Run: headless pygame with SDL's dummy video driver; simulated clock (each Clock.tick advances the game by its frame time, no real sleeping); random seed 0; keys injected as events and as key.get_pressed() state; no mouse input.
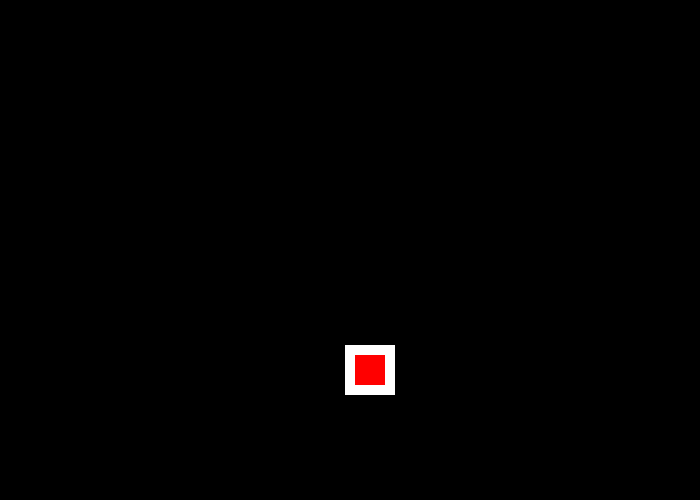
Frame 1 of 4 · flips 1–60 · no input
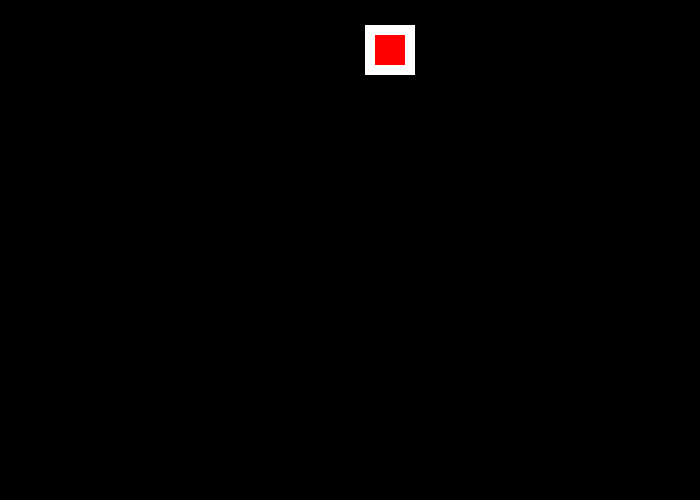
Frame 2 of 4 · flips 61–180 · tapped SPACE, RETURN · held RIGHT (→), D
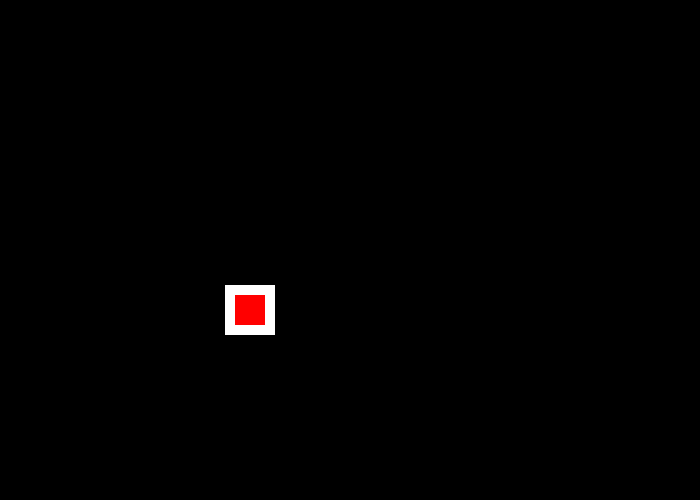
Frame 3 of 4 · flips 181–300 · held DOWN (↓), S
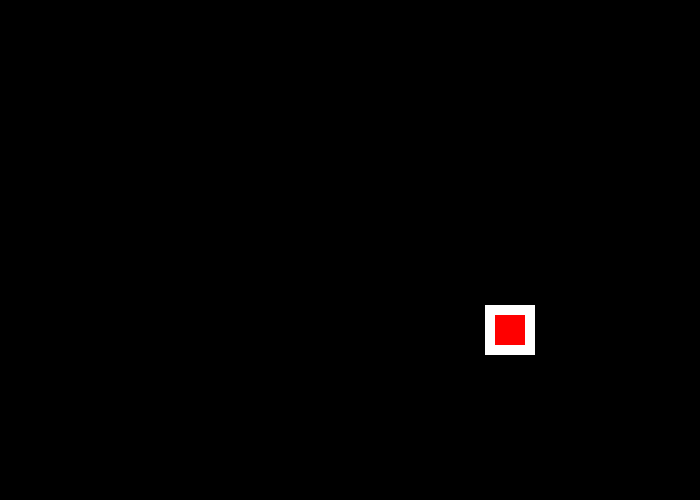
Frame 4 of 4 · flips 301–420 · held LEFT (←), A, UP (↑), W

The pygame program that drew these frames:

"""
 Pygame base template for opening a window
 
 Sample Python/Pygame Programs
 Simpson College Computer Science
 http://programarcadegames.com/
 http://simpson.edu/computer-science/
 
 Explanation video: http://youtu.be/vRB_983kUMc
"""
 
import pygame
 
# Define some colors
BLACK = (0, 0, 0)
WHITE = (255, 255, 255)
GREEN = (0, 255, 0)
RED = (255, 0, 0)
 
pygame.init()
 
# Set the width and height of the screen [width, height]
size = (700, 500)
screen = pygame.display.set_mode(size)
 
pygame.display.set_caption("My Game")
 
# Loop until the user clicks the close button.
done = False
 
# Used to manage how fast the screen updates
clock = pygame.time.Clock()
# Starting position of the rectangle
rect_x = 50
rect_y = 50
# Speed and direction of rectangle
rect_change_x = 5
rect_change_y = 5



# -------- Main Program Loop -----------
while not done:
    # --- Main event loop
    for event in pygame.event.get():
        if event.type == pygame.QUIT:
            done = True
    # Set the screen background
    screen.fill(BLACK)
 
    # Draw the rectangle
    pygame.draw.rect(screen, WHITE, [rect_x, rect_y, 50, 50])

    # Draw a red rectangle inside the white on
    pygame.draw.rect(screen, RED, [rect_x + 10, rect_y + 10 ,30, 30])

    # Bounce the rectangle if needed
    if rect_y > 450 or rect_y < 0:
        rect_change_y = rect_change_y * -1
    if rect_x > 650 or rect_x < 0:
        rect_change_x = rect_change_x * -1

    # Move the rectangle starting point    
    rect_x += rect_change_x
    rect_y += rect_change_y
    
    # --- Go ahead and update the screen with what we've drawn.
    pygame.display.flip()
 
    # --- Limit to 60 frames per second
    clock.tick(60)
 
# Close the window and quit.
pygame.quit()
